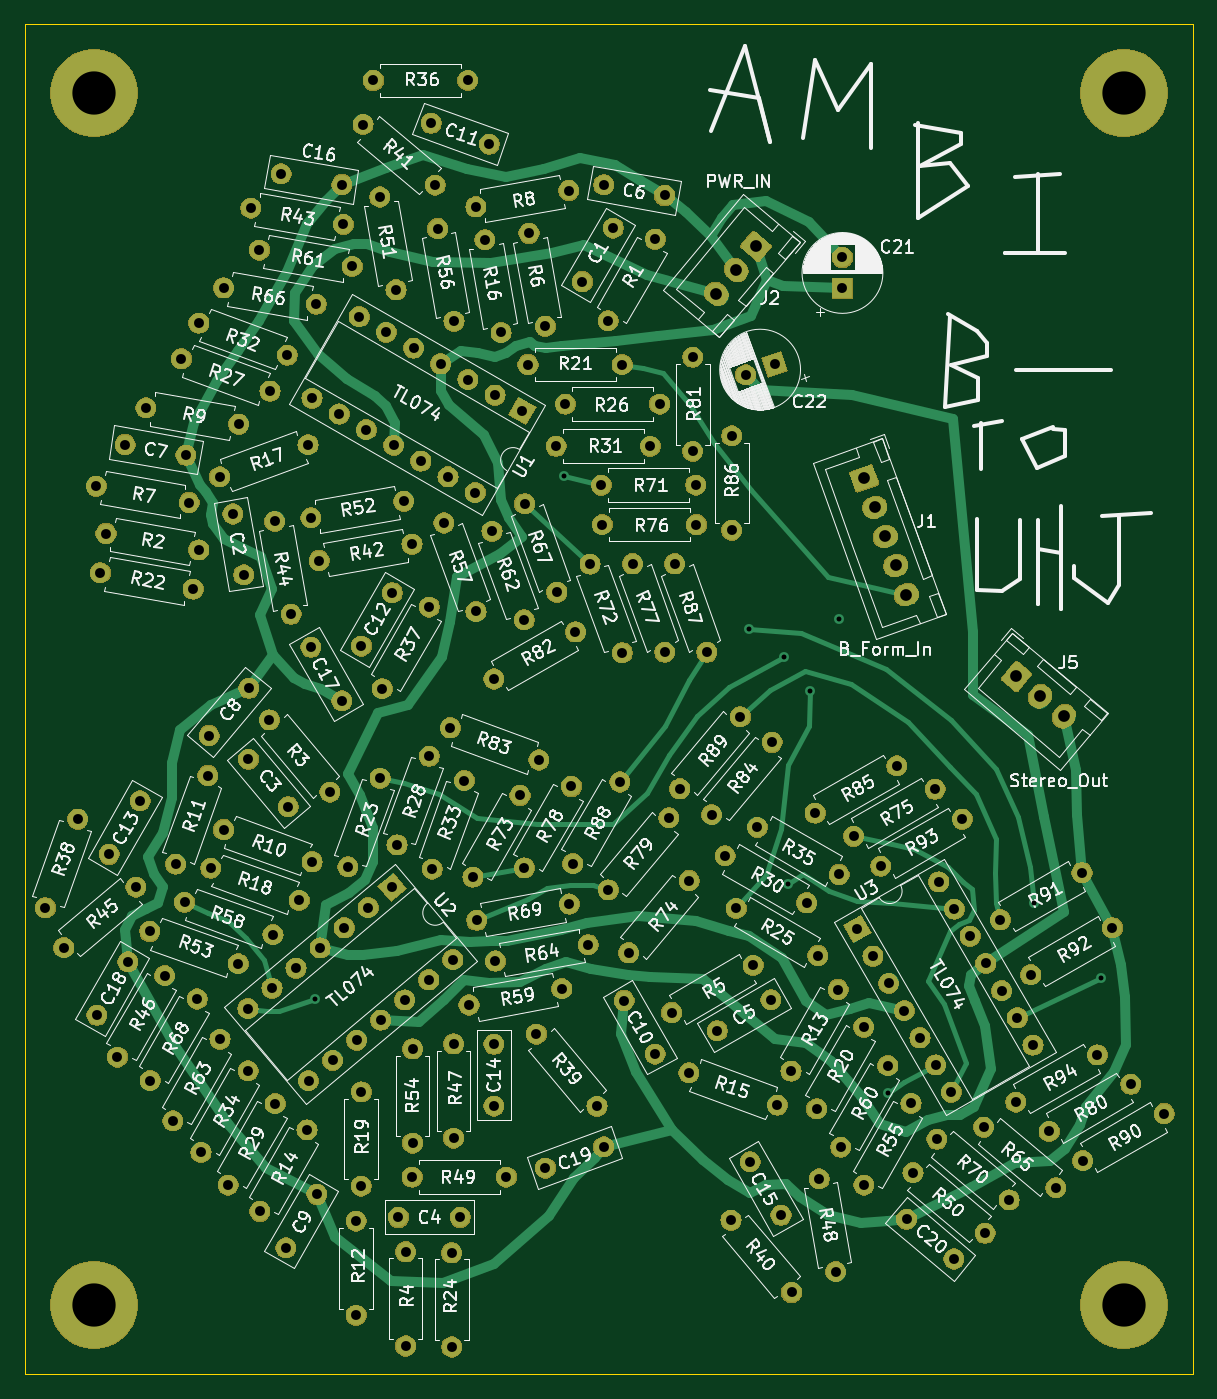
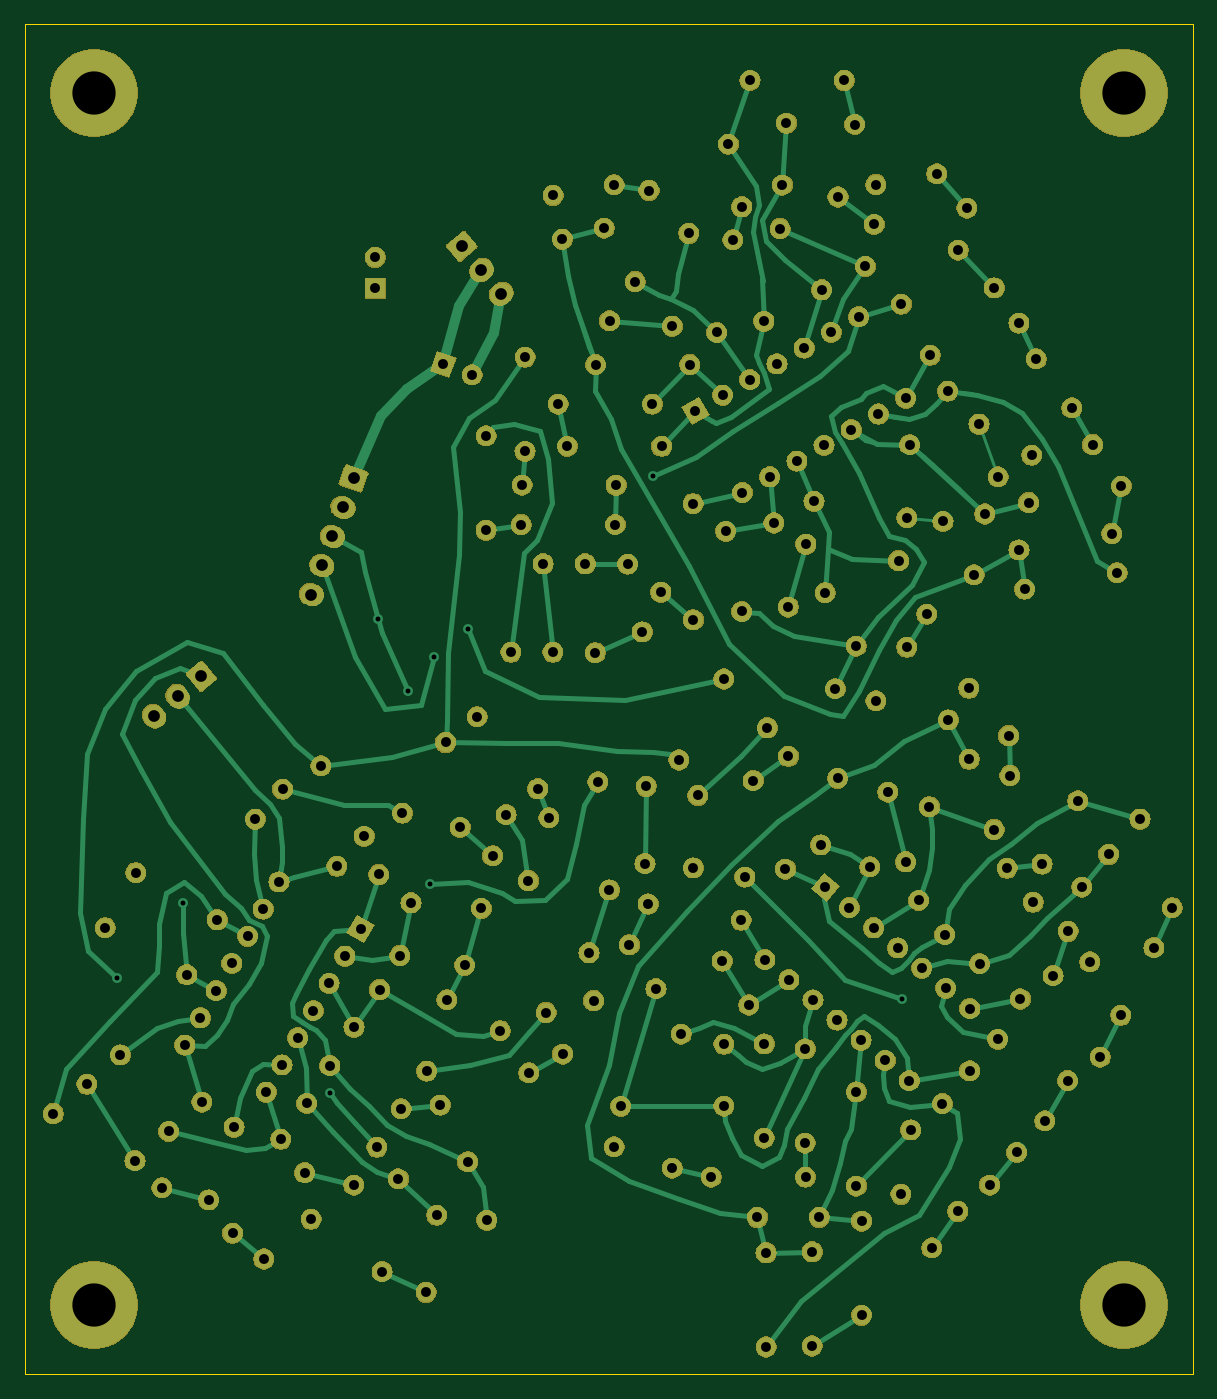
Circuit board: 8 layer files. Board 94.5 x 109.2 mm.
- bottom_copper: B_to_UHJ_Converter-B_Cu.gbr (46537 bytes)
- bottom_mask: B_to_UHJ_Converter-B_Mask.gbr (286076 bytes)
- bottom_silk: B_to_UHJ_Converter-B_SilkS.gbr (505 bytes)
- outline: B_to_UHJ_Converter-Edge_Cuts.gbr (695 bytes)
- top_copper: B_to_UHJ_Converter-F_Cu.gbr (35365 bytes)
- top_mask: B_to_UHJ_Converter-F_Mask.gbr (286076 bytes)
- top_silk: B_to_UHJ_Converter-F_SilkS.gbr (174943 bytes)
- drill: B_to_UHJ_Converter.drl (4949 bytes)

=== bottom_copper: B_to_UHJ_Converter-B_Cu.gbr (46537 bytes, source omitted) ===
=== bottom_mask: B_to_UHJ_Converter-B_Mask.gbr (286076 bytes, source omitted) ===
=== bottom_silk: B_to_UHJ_Converter-B_SilkS.gbr ===
G04 #@! TF.GenerationSoftware,KiCad,Pcbnew,(5.1.2-1)-1*
G04 #@! TF.CreationDate,2021-05-20T21:43:18-04:00*
G04 #@! TF.ProjectId,B_to_UHJ_Converter,425f746f-5f55-4484-9a5f-436f6e766572,rev?*
G04 #@! TF.SameCoordinates,Original*
G04 #@! TF.FileFunction,Legend,Bot*
G04 #@! TF.FilePolarity,Positive*
%FSLAX46Y46*%
G04 Gerber Fmt 4.6, Leading zero omitted, Abs format (unit mm)*
G04 Created by KiCad (PCBNEW (5.1.2-1)-1) date 2021-05-20 21:43:18*
%MOMM*%
%LPD*%
G04 APERTURE LIST*
G04 APERTURE END LIST*
M02*

=== outline: B_to_UHJ_Converter-Edge_Cuts.gbr ===
G04 #@! TF.GenerationSoftware,KiCad,Pcbnew,(5.1.2-1)-1*
G04 #@! TF.CreationDate,2021-05-20T21:43:18-04:00*
G04 #@! TF.ProjectId,B_to_UHJ_Converter,425f746f-5f55-4484-9a5f-436f6e766572,rev?*
G04 #@! TF.SameCoordinates,Original*
G04 #@! TF.FileFunction,Profile,NP*
%FSLAX46Y46*%
G04 Gerber Fmt 4.6, Leading zero omitted, Abs format (unit mm)*
G04 Created by KiCad (PCBNEW (5.1.2-1)-1) date 2021-05-20 21:43:18*
%MOMM*%
%LPD*%
G04 APERTURE LIST*
%ADD10C,0.050000*%
G04 APERTURE END LIST*
D10*
X106680000Y-12192000D02*
X12192000Y-12192000D01*
X106680000Y-121412000D02*
X106680000Y-12192000D01*
X12192000Y-121412000D02*
X106680000Y-121412000D01*
X12192000Y-12192000D02*
X12192000Y-121412000D01*
M02*

=== top_copper: B_to_UHJ_Converter-F_Cu.gbr (35365 bytes, source omitted) ===
=== top_mask: B_to_UHJ_Converter-F_Mask.gbr (286076 bytes, source omitted) ===
=== top_silk: B_to_UHJ_Converter-F_SilkS.gbr (174943 bytes, source omitted) ===
=== drill: B_to_UHJ_Converter.drl ===
M48
; DRILL file {KiCad (5.1.2-1)-1} date Thursday, May 20, 2021 at 09:43:05 PM
; FORMAT={-:-/ absolute / inch / decimal}
; #@! TF.CreationDate,2021-05-20T21:43:05-04:00
; #@! TF.GenerationSoftware,Kicad,Pcbnew,(5.1.2-1)-1
FMAT,2
INCH
T1C0.0157
T2C0.0315
T3C0.0374
T4C0.1378
%
G90
G05
T1
X1.405Y-3.586
X2.198Y-1.918
X2.787Y-2.406
X2.897Y-2.495
X2.91Y-3.219
X2.98Y-2.605
X3.0737Y-2.3753
X3.2287Y-3.8857
X3.695Y-3.279
X3.906Y-3.519
T2
X1.6184Y-2.5968
X1.7684Y-2.337
X1.8145Y-2.0691
X1.9171Y-2.351
X2.6068Y-1.5412
X2.6068Y-1.8412
X1.1906Y-3.6154
X1.2672Y-3.5511
X1.3438Y-3.4868
X1.3835Y-3.8452
X1.4205Y-3.4225
X1.4601Y-3.7809
X1.4971Y-3.3583
X1.5367Y-3.7166
X1.5737Y-3.294
X1.6133Y-3.6524
X1.6503Y-3.2297
X1.6899Y-3.5881
X1.7665Y-3.5238
X1.8431Y-3.4595
X2.7457Y-3.2968
X3.0055Y-3.4468
X0.9789Y-1.5463
X1.2608Y-1.6489
X2.7289Y-4.2899
X2.9218Y-4.5197
X2.7898Y-4.1033
X2.8883Y-4.2738
X1.1275Y-4.178
X1.2775Y-3.9182
X0.5457Y-3.2942
X0.6483Y-3.0123
X0.9602Y-3.1554
X1.0628Y-2.8735
X2.4032Y-3.4378
X2.596Y-3.208
X1.9448Y-1.1671
X1.9969Y-1.4625
X2.1381Y-4.1235
X2.3231Y-4.0562
X3.6358Y-3.9134
X3.8956Y-3.7634
X1.5091Y-3.1641
X1.6117Y-2.8822
X0.7486Y-3.1247
X0.8471Y-2.9542
X1.6102Y-1.0309
X1.6623Y-1.3264
X0.8656Y-1.7026
X1.1611Y-1.7547
X1.974Y-2.566
X2.2338Y-2.416
X1.1428Y-2.0405
X1.177Y-2.2343
X3.5335Y-3.9933
X3.7633Y-4.1861
X2.5662Y-2.9158
X2.759Y-2.686
X1.6926Y-4.3902
X1.6926Y-4.6902
X1.919Y-3.3347
X2.2145Y-3.2826
X2.0717Y-2.0075
X2.1744Y-2.2894
X2.3382Y-3.2378
X2.531Y-3.008
X0.7077Y-1.9519
X1.0032Y-2.004
X1.5903Y-0.6599
X1.8903Y-0.6599
X2.7755Y-1.5977
X2.868Y-1.564
X1.296Y-0.9572
X1.4898Y-0.9914
X0.7993Y-1.8194
X0.9932Y-1.8536
X2.3191Y-2.0741
X2.6191Y-2.0741
X2.3379Y-1.4251
X2.4879Y-1.1653
X3.0101Y-4.1578
X3.0622Y-4.4533
X3.288Y-4.2866
X3.4388Y-4.4132
X1.1924Y-2.8217
X1.3189Y-2.9725
X0.9886Y-3.2771
X1.2705Y-3.3798
X1.0718Y-3.1688
X1.3537Y-3.2714
X1.5353Y-4.2925
X1.5353Y-4.5925
X0.7208Y-2.2275
X1.0162Y-2.2796
X1.0341Y-1.4324
X1.316Y-1.535
X2.9202Y-3.8147
X3.0702Y-3.5549
X2.3164Y-1.9486
X2.6164Y-1.9486
X2.5952Y-3.8202
X2.8771Y-3.9228
X3.7422Y-4.007
X4.002Y-3.857
X1.67Y-4.2807
X1.8669Y-4.2807
X3.2059Y-3.1625
X3.4657Y-3.0125
X1.9167Y-1.0623
X2.2121Y-1.0103
X1.0671Y-2.7461
X1.1936Y-2.5953
X1.1002Y-1.9223
X1.3821Y-1.8197
X3.3087Y-4.1383
X3.5385Y-4.3312
X1.3913Y-2.4652
X1.4897Y-2.6356
X3.1524Y-4.1777
X3.3024Y-3.9178
X0.7752Y-3.7703
X0.9252Y-3.5104
X2.2016Y-1.6905
X2.5016Y-1.6905
X1.979Y-3.464
X2.2744Y-3.4119
X1.7775Y-3.1713
X1.8801Y-2.8894
X1.8394Y-4.3934
X1.8394Y-4.6934
X2.6672Y-2.9978
X2.86Y-2.768
X3.084Y-1.2236
X3.084Y-1.322
X2.3235Y-0.992
X2.5173Y-1.0261
X0.7386Y-2.1027
X1.034Y-2.1548
X1.1131Y-3.0454
X1.395Y-3.148
X1.8946Y-3.6043
X2.19Y-3.5522
X3.0785Y-4.0573
X3.2285Y-3.7975
X2.5398Y-3.6282
X2.7996Y-3.4782
X1.907Y-3.1968
X2.057Y-2.937
X1.7149Y-3.7441
X1.7149Y-4.0441
X1.5522Y-2.4614
X1.6506Y-2.2909
X1.1995Y-1.0663
X1.4949Y-1.1184
X1.2759Y-2.0644
X1.3279Y-2.3598
X3.684Y-3.5078
X3.9438Y-3.3578
X0.8775Y-3.3698
X1.1594Y-3.4724
X2.225Y-3.1538
X2.375Y-2.894
X2.7103Y-3.1289
X2.9701Y-3.2789
X1.259Y-2.6965
X1.4518Y-2.9263
X2.0857Y-1.147
X2.1378Y-1.4424
X0.8792Y-3.8449
X1.0292Y-3.5851
X1.5574Y-0.8001
X1.7873Y-0.9929
X1.6654Y-3.0943
X1.7681Y-2.8124
X1.2286Y-4.2618
X1.3786Y-4.002
X3.5871Y-3.3327
X3.8469Y-3.1827
X2.9972Y-2.993
X3.257Y-2.843
X1.3912Y-2.0522
X1.6867Y-2.0001
X2.731Y-1.792
X2.731Y-2.092
X3.1192Y-3.067
X3.379Y-2.917
X2.0825Y-1.5646
X2.3825Y-1.5646
X0.9516Y-3.9734
X1.1016Y-3.7136
X1.968Y-2.0956
X2.0706Y-2.3775
X1.1128Y-1.3206
X1.4083Y-1.3727
X1.3117Y-4.3779
X1.4101Y-4.2074
X0.6041Y-3.4217
X0.8339Y-3.2288
X2.172Y-1.8251
X2.472Y-1.8251
X3.3849Y-4.0321
X3.6148Y-4.2249
X1.5516Y-3.8809
X1.5516Y-4.1809
X2.1095Y-3.697
X2.3023Y-3.9269
X3.8492Y-4.1
X4.109Y-3.95
X2.8132Y-3.0386
X3.073Y-3.1886
X2.6856Y-3.686
X2.8561Y-3.5875
X2.5494Y-2.1991
X2.652Y-2.481
X1.4175Y-2.1887
X1.713Y-2.1366
X2.4154Y-2.1991
X2.518Y-2.481
X1.7137Y-4.1523
X2.0137Y-4.1523
X3.0015Y-3.9347
X3.1515Y-3.6749
X2.071Y-3.1678
X2.221Y-2.908
X1.3948Y-1.6721
X1.4814Y-1.7221
X1.5448Y-1.4123
X1.568Y-1.7721
X1.6314Y-1.4623
X1.6546Y-1.8221
X1.718Y-1.5123
X1.7412Y-1.8721
X1.8046Y-1.5623
X1.8278Y-1.9221
X1.8912Y-1.6123
X1.9144Y-1.9721
X1.9778Y-1.6623
X2.0644Y-1.7123
X3.1309Y-3.3622
X3.1809Y-3.4488
X3.2309Y-3.5354
X3.2809Y-3.622
X3.3309Y-3.7086
X3.3809Y-3.7952
X3.3907Y-3.2122
X3.4309Y-3.8818
X3.4407Y-3.2988
X3.4907Y-3.3854
X3.5407Y-3.472
X3.5907Y-3.5586
X3.6407Y-3.6452
X3.6907Y-3.7318
X1.7946Y-1.1316
X1.8467Y-1.427
X2.3888Y-3.5899
X2.4872Y-3.7604
X1.9738Y-3.7295
X1.9738Y-3.9263
X1.2273Y-1.2001
X1.5228Y-1.2522
X1.0413Y-4.0738
X1.1913Y-3.814
X2.256Y-1.3003
X2.3544Y-1.1298
X1.8453Y-3.7281
X1.8453Y-4.0281
X0.7099Y-3.6373
X0.8083Y-3.4668
X1.8351Y-2.7214
X2.117Y-2.824
X2.2804Y-2.2001
X2.383Y-2.482
X1.7743Y-0.7959
X1.9592Y-0.8632
T3
X2.6825Y-1.3388
X2.7457Y-1.2634
X2.809Y-1.188
X3.638Y-2.558
X3.7134Y-2.6213
X3.7888Y-2.6845
X3.153Y-1.927
X3.1867Y-2.0195
X3.2203Y-2.112
X3.254Y-2.2045
X3.2877Y-2.297
T4
X3.98Y-0.7
X0.7Y-4.56
X0.7Y-0.7
X3.98Y-4.56
T0
M30

